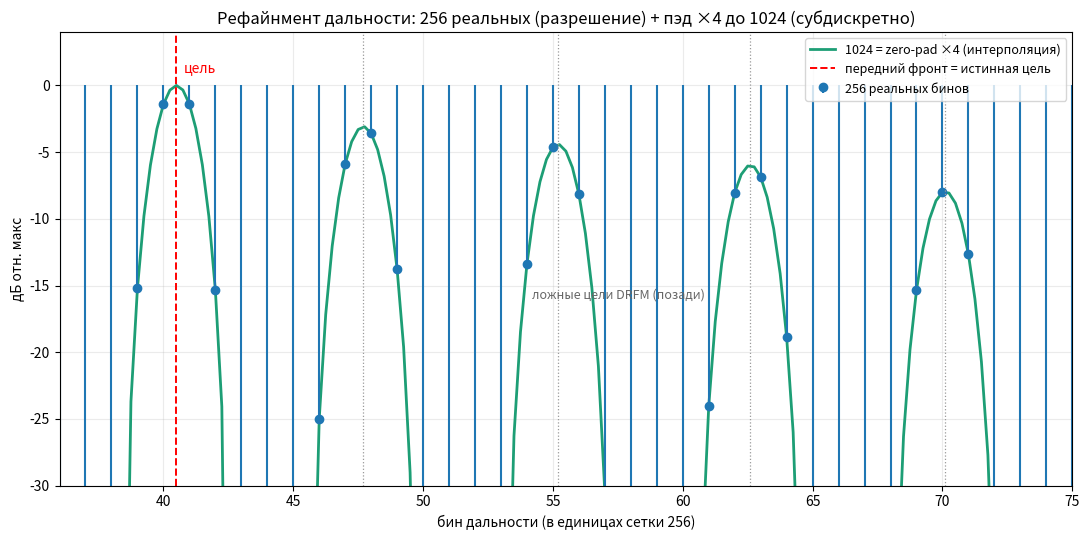

Python code for this plot: (Note: this script raises an exception after producing the figure.)
import numpy as np
import matplotlib
matplotlib.use("Agg")
import matplotlib.pyplot as plt

Nr = 256
n = np.arange(Nr)
w = np.hanning(Nr)

# дерампнутый дальностный профиль: передний фронт (истинная цель) + гребёнка DRFM позади
ranges = [40.5, 47.7, 55.2, 62.6, 70.1]            # дробные бины -> straddle на сетке 256
amps   = [1.0,  0.7,  0.6,  0.5,  0.4]
sig = sum(a*np.exp(1j*2*np.pi*(r/Nr)*n) for r,a in zip(ranges,amps))*w
sig = sig + np.sqrt(1e-4/2)*(np.random.default_rng(3).standard_normal(Nr)
                             + 1j*np.random.default_rng(4).standard_normal(Nr))

R256  = np.fft.fft(sig)
P     = 1024
R1024 = np.fft.fft(sig, P)
ref   = np.abs(R1024).max()
dB256  = 20*np.log10(np.abs(R256)/ref + 1e-9)
dB1024 = 20*np.log10(np.abs(R1024)/ref + 1e-9)
b256   = np.arange(Nr)
b1024  = np.arange(P)/4.0                            # в единицах 256-бинов

fig, ax = plt.subplots(figsize=(11,5.5))
lo, hi = 36, 75
m1 = (b1024>=lo)&(b1024<=hi)
ax.plot(b1024[m1], dB1024[m1], color="#1D9E75", lw=2,
        label="1024 = zero-pad ×4 (интерполяция)")
m2 = (b256>=lo)&(b256<=hi)
ax.stem(b256[m2], dB256[m2], linefmt="C0-", markerfmt="C0o", basefmt=" ",
        label="256 реальных бинов")
ax.axvline(ranges[0], color="r", ls="--", lw=1.4, label="передний фронт = истинная цель")
for r in ranges[1:]:
    ax.axvline(r, color="0.6", ls=":", lw=0.9)
ax.text(ranges[0]+0.3, 1.0, "цель", color="r", fontsize=10)
ax.text(ranges[2]-1.0, -16, "ложные цели DRFM (позади)", color="0.4", fontsize=9)

ax.set_title("Рефайнмент дальности: 256 реальных (разрешение) + пэд ×4 до 1024 (субдискретно)")
ax.set_xlabel("бин дальности (в единицах сетки 256)"); ax.set_ylabel("дБ отн. макс")
ax.set_ylim(-30, 4); ax.set_xlim(lo,hi); ax.legend(loc="upper right", fontsize=9); ax.grid(alpha=0.25)
fig.tight_layout(); fig.savefig("/home/claude/refine_256_1024.png", dpi=120); plt.close(fig)
print("peak256 leading =", round(dB256[41],2), "dB | peak1024 leading near 40.5")
